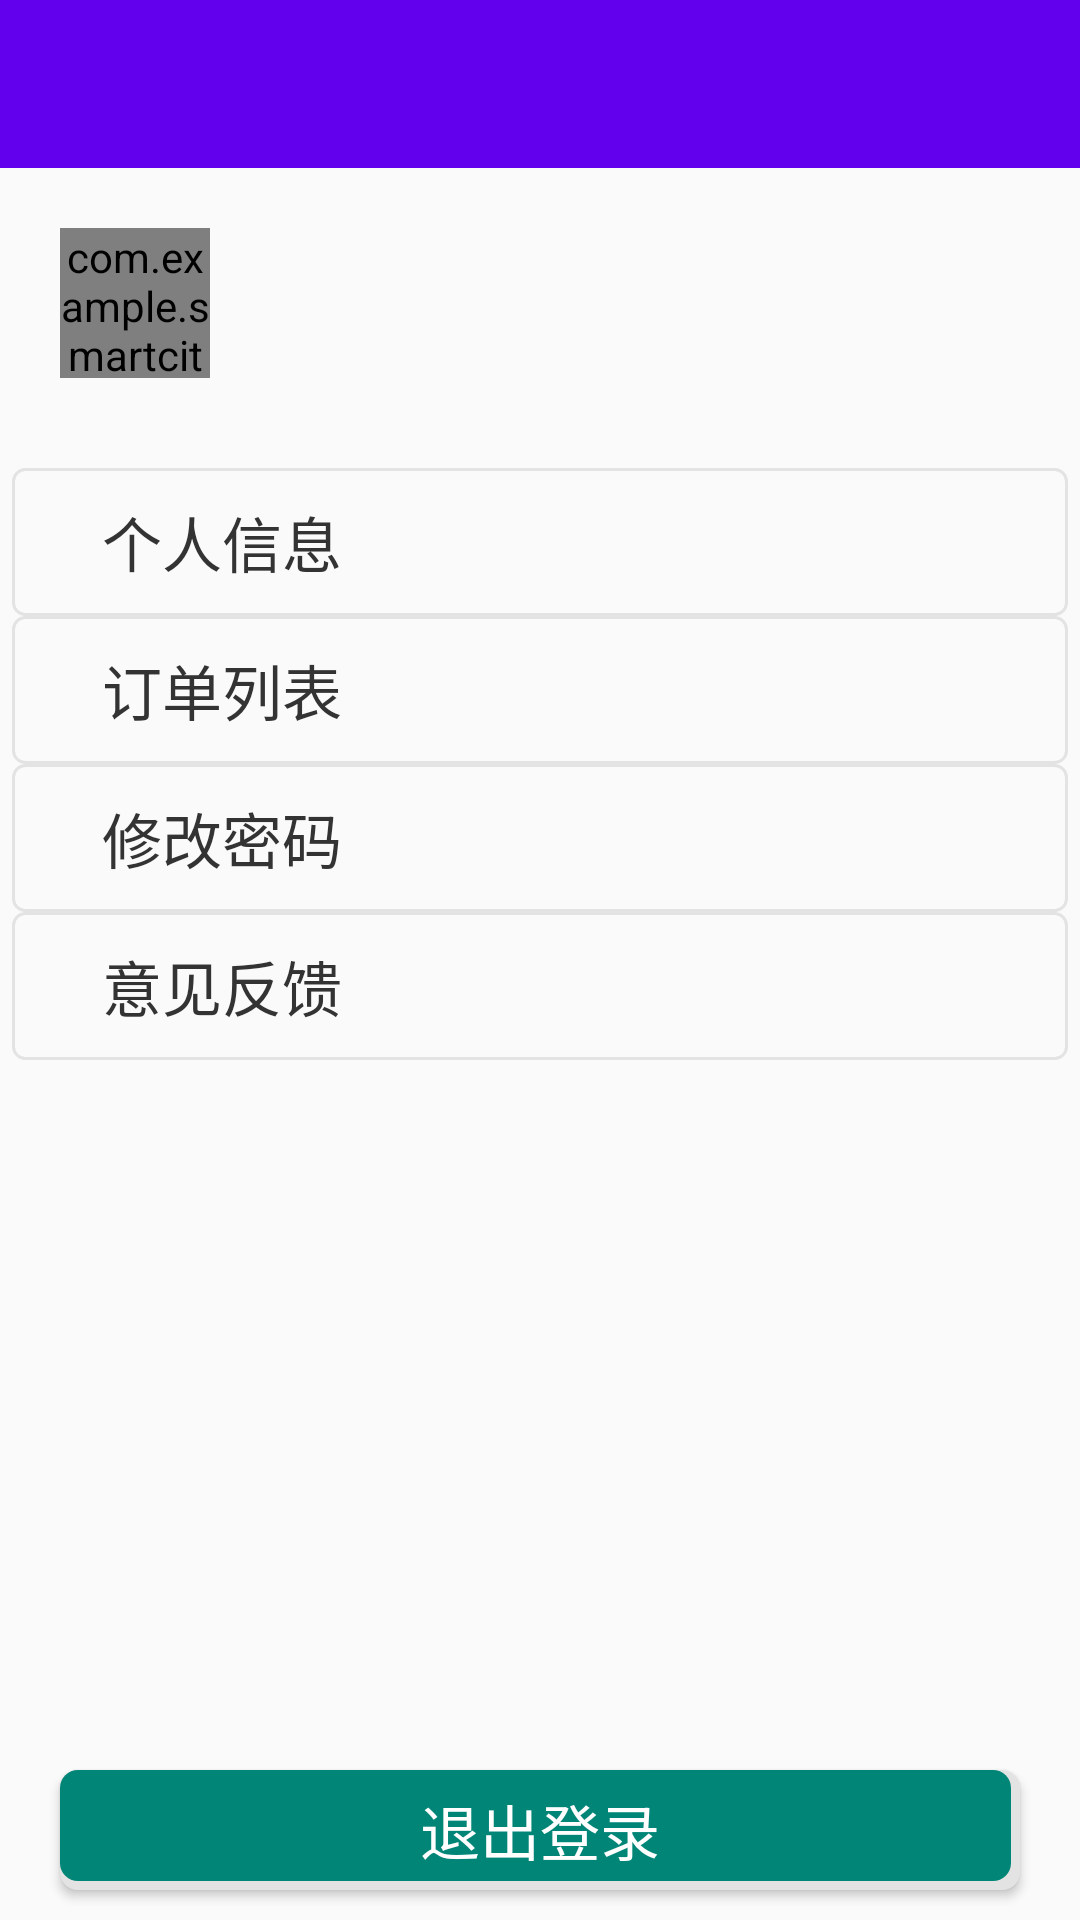

Here is an Android app screen rendered from its layout file. Give the layout XML and the strings, colors and styles it references.
<!-- AndroidManifest.xml: application theme AppTheme -->
<!-- res/layout/my_centey_fragment.xml -->
<?xml version="1.0" encoding="utf-8"?>
<LinearLayout xmlns:android="http://schemas.android.com/apk/res/android"
    android:layout_width="match_parent"
    android:layout_height="match_parent"
    android:orientation="vertical">


    <include layout="@layout/head2" />


    <LinearLayout
        android:layout_width="match_parent"
        android:layout_height="wrap_content"
        android:layout_marginTop="20dp"
        android:orientation="horizontal">


        <com.example.smartcityb_2.util.MyNetImage2
            android:id="@+id/iv_photo"
            android:layout_width="50dp"
            android:layout_height="50dp"
            android:layout_marginLeft="20dp"
            android:src="@mipmap/touxiang_1" />


        <TextView
            android:id="@+id/tv_name"
            android:layout_width="match_parent"
            android:layout_height="match_parent"
            android:layout_marginLeft="20dp"
            android:gravity="center_vertical"
            android:textColor="#333"
            android:textSize="20sp" />

    </LinearLayout>

    <LinearLayout
        android:id="@+id/layout_info"
        android:layout_width="match_parent"
        android:layout_height="wrap_content"
        android:layout_marginLeft="4dp"
        android:layout_marginTop="30dp"
        android:layout_marginRight="4dp"
        android:background="@drawable/bg_gray"
        android:orientation="horizontal">


        <TextView
            android:layout_width="wrap_content"
            android:layout_height="match_parent"
            android:layout_marginLeft="20dp"
            android:padding="10dp"
            android:text="个人信息"
            android:textColor="#333"
            android:textSize="20sp" />

        <TextView
            android:layout_width="0dp"
            android:layout_height="match_parent"
            android:layout_weight="1" />

        <ImageView
            android:layout_width="20dp"
            android:layout_height="match_parent"
            android:layout_marginRight="20dp"
            android:src="@mipmap/youjiantou" />
    </LinearLayout>

    <LinearLayout
        android:id="@+id/layout_order"
        android:layout_width="match_parent"
        android:layout_height="wrap_content"
        android:layout_marginLeft="4dp"
        android:layout_marginRight="4dp"
        android:background="@drawable/bg_gray"
        android:orientation="horizontal">


        <TextView
            android:layout_width="wrap_content"
            android:layout_height="match_parent"
            android:layout_marginLeft="20dp"
            android:padding="10dp"
            android:text="订单列表"
            android:textColor="#333"
            android:textSize="20sp" />

        <TextView
            android:layout_width="0dp"
            android:layout_height="match_parent"
            android:layout_weight="1" />

        <ImageView
            android:layout_width="20dp"
            android:layout_height="match_parent"
            android:layout_marginRight="20dp"
            android:src="@mipmap/youjiantou" />
    </LinearLayout>

    <LinearLayout
        android:id="@+id/layout_pwd"
        android:layout_width="match_parent"
        android:layout_height="wrap_content"
        android:layout_marginLeft="4dp"
        android:layout_marginRight="4dp"
        android:background="@drawable/bg_gray"
        android:orientation="horizontal">


        <TextView
            android:layout_width="wrap_content"
            android:layout_height="match_parent"
            android:layout_marginLeft="20dp"
            android:padding="10dp"
            android:text="修改密码"
            android:textColor="#333"
            android:textSize="20sp" />

        <TextView
            android:layout_width="0dp"
            android:layout_height="match_parent"
            android:layout_weight="1" />

        <ImageView
            android:layout_width="20dp"
            android:layout_height="match_parent"
            android:layout_marginRight="20dp"
            android:src="@mipmap/youjiantou" />
    </LinearLayout>

    <LinearLayout
        android:id="@+id/layout_yjfk"
        android:layout_width="match_parent"
        android:layout_height="wrap_content"
        android:layout_marginLeft="4dp"
        android:layout_marginRight="4dp"
        android:background="@drawable/bg_gray"
        android:orientation="horizontal">


        <TextView
            android:layout_width="wrap_content"
            android:layout_height="match_parent"
            android:layout_marginLeft="20dp"
            android:padding="10dp"
            android:text="意见反馈"
            android:textColor="#333"
            android:textSize="20sp" />

        <TextView
            android:layout_width="0dp"
            android:layout_height="match_parent"
            android:layout_weight="1" />

        <ImageView
            android:layout_width="20dp"
            android:layout_height="match_parent"
            android:layout_marginRight="20dp"
            android:src="@mipmap/youjiantou" />
    </LinearLayout>

    <TextView
        android:layout_width="match_parent"
        android:layout_height="0dp"
        android:layout_weight="1" />

    <Button
        android:id="@+id/bt_exit"
        android:layout_width="match_parent"
        android:layout_height="40dp"
        android:layout_marginLeft="20dp"
        android:layout_marginRight="20dp"
        android:layout_marginBottom="10dp"
        android:background="@drawable/bt_style"
        android:text="退出登录"
        android:textColor="#fff"
        android:textSize="20sp" />


</LinearLayout>
<!-- res/layout/head2.xml (included above) -->
<?xml version="1.0" encoding="utf-8"?>
<LinearLayout xmlns:android="http://schemas.android.com/apk/res/android"
    android:layout_width="match_parent"
    android:layout_height="?attr/actionBarSize"
    android:background="@color/colorPrimary"
    android:orientation="horizontal">

    <TextView
        android:id="@+id/title"
        android:layout_width="wrap_content"
        android:layout_height="match_parent"
        android:layout_marginLeft="10dp"
        android:ellipsize="end"
        android:gravity="center"
        android:maxLines="1"
        android:textColor="#fff"
        android:textSize="20sp" />


    <TextView
        android:layout_width="match_parent"
        android:layout_height="0dp"
        android:layout_weight="1" />

    <TextView
        android:id="@+id/title1"
        android:layout_width="wrap_content"
        android:layout_height="match_parent"
        android:layout_marginRight="10dp"
        android:gravity="center"
        android:textColor="#fff"
        android:textSize="18sp" />


</LinearLayout>
<!-- resources referenced by this layout -->
<resources>
  <!-- drawable bg_gray (drawable) -->
  <?xml version="1.0" encoding="utf-8"?>
  <shape xmlns:android="http://schemas.android.com/apk/res/android">
  
      <solid android:color="#fafafa" />
      <stroke
          android:width="1dp"
          android:color="#e3e3e3" />
      <corners android:radius="4dp" />
  
  </shape>
  <!-- drawable bt_style (drawable) -->
  <?xml version="1.0" encoding="utf-8"?>
  <layer-list xmlns:android="http://schemas.android.com/apk/res/android">
      <item>
          <shape>
              <solid android:color="#e3e3e3" />
              <corners android:radius="6dp" />
  
          </shape>
      </item>
      <item android:bottom="3dp"
          android:right="3dp">
          <shape>
              <solid android:color="#008577" />
              <corners android:radius="6dp" />
          </shape>
      </item>
  
  </layer-list>
  <style name="AppTheme" parent="Theme.AppCompat.Light.NoActionBar">
          
          <item name="colorPrimary">@color/colorPrimary</item>
          <item name="colorPrimaryDark">@color/colorPrimaryDark</item>
          <item name="colorAccent">@color/colorAccent</item>
      </style>
  <!-- not gathered from this repository: default colours our renderer supplied (Android Studio template values) -->
  <color name="colorPrimary">#FF6200EE</color>
  <color name="colorPrimaryDark">#FF3700B3</color>
  <color name="colorAccent">#FF03DAC5</color>
</resources>
